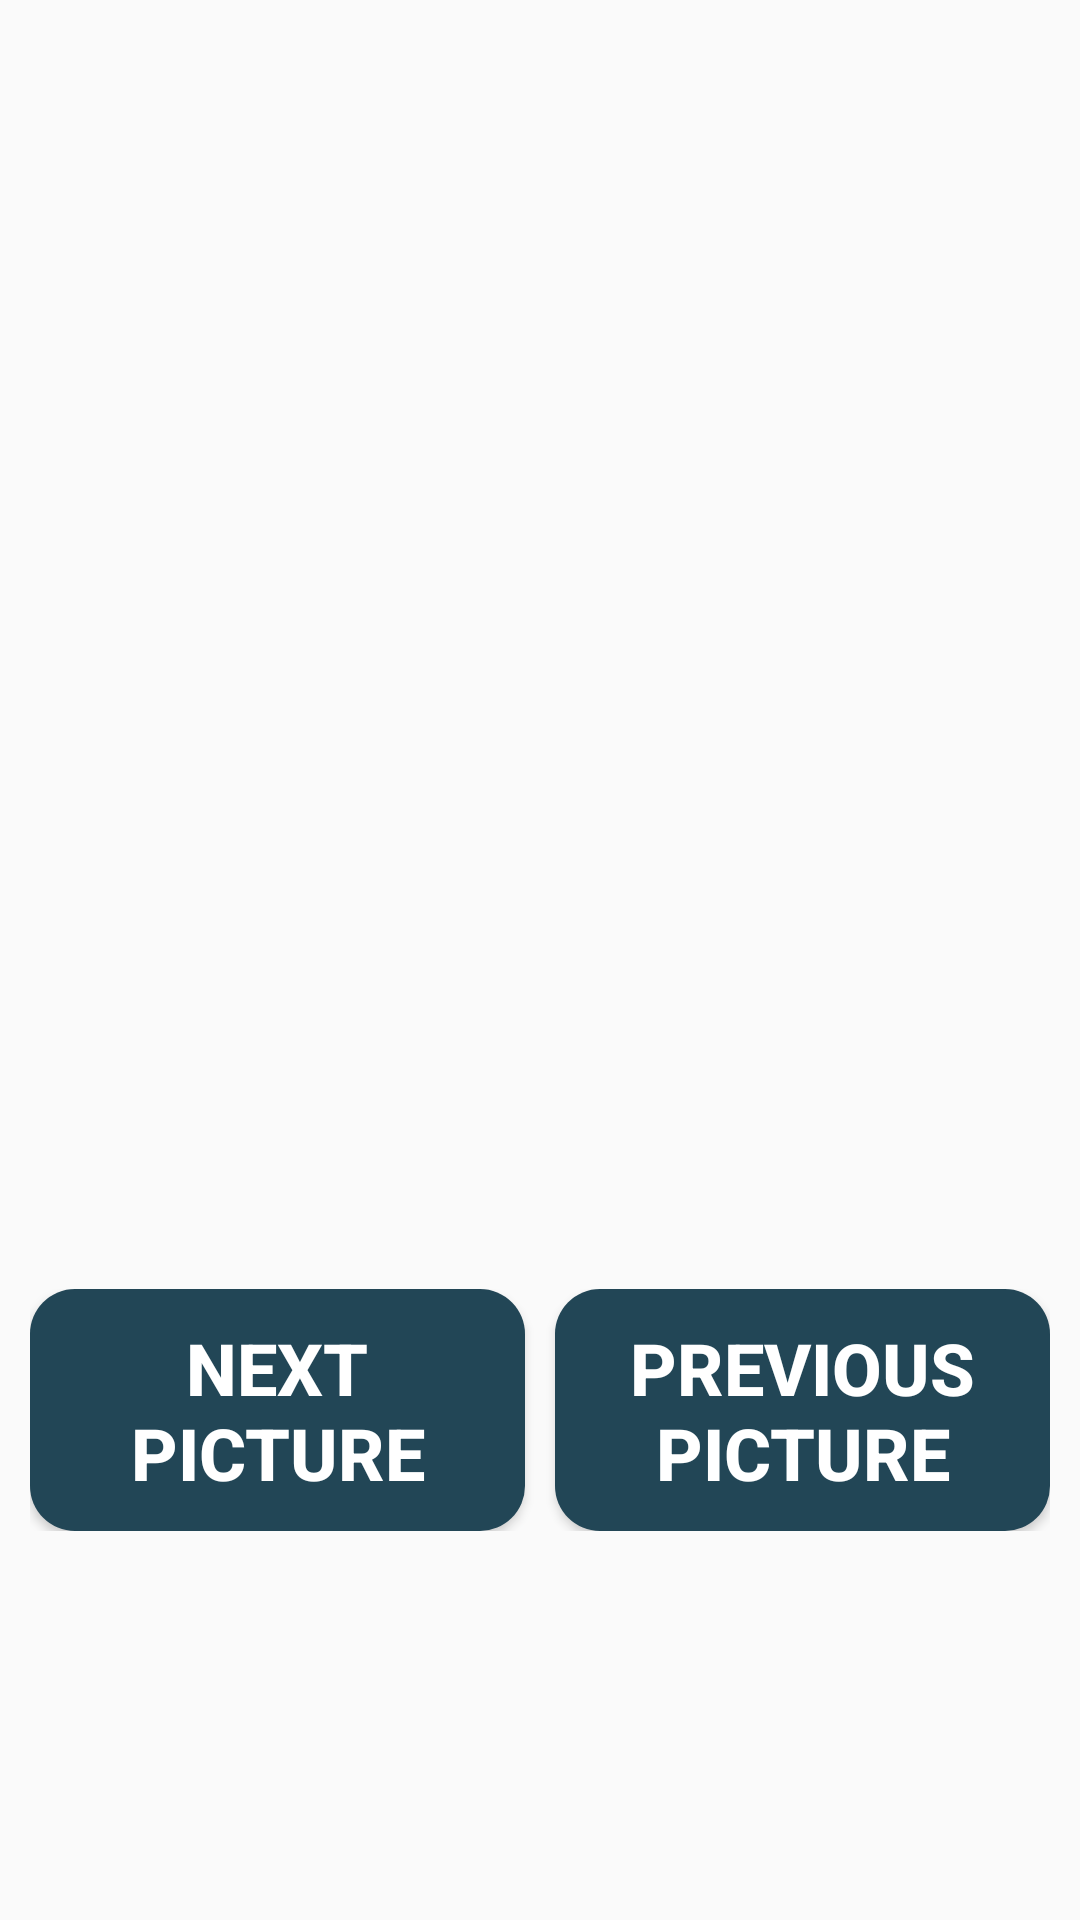

Here is an Android app screen rendered from its layout file. Give the layout XML and the strings, colors and styles it references.
<!-- AndroidManifest.xml: application theme Theme.MyPorject1 -->
<!-- res/layout/activity_main.xml -->
<?xml version="1.0" encoding="utf-8"?>
<androidx.constraintlayout.widget.ConstraintLayout xmlns:android="http://schemas.android.com/apk/res/android"
    xmlns:app="http://schemas.android.com/apk/res-auto"
    xmlns:tools="http://schemas.android.com/tools"
    android:id="@+id/main"
    android:layout_width="match_parent"
    android:layout_height="match_parent"
    android:layout_margin="20dp"
    android:padding="10dp"
    tools:context=".MainActivity">

    <ImageView
        android:id="@+id/image1"
        android:layout_width="match_parent"
        android:layout_height="300dp"
        app:layout_constraintEnd_toEndOf="parent"
        app:layout_constraintStart_toStartOf="parent"
        app:layout_constraintTop_toTopOf="parent" />

    <LinearLayout
        android:layout_width="match_parent"
        android:layout_height="wrap_content"
        android:orientation="horizontal"
        app:layout_constraintBottom_toBottomOf="parent"
        app:layout_constraintEnd_toEndOf="parent"
        app:layout_constraintStart_toStartOf="parent"
        app:layout_constraintTop_toBottomOf="@+id/image1">

        <Button
            android:id="@+id/button1"
            android:layout_width="match_parent"
            android:layout_height="match_parent"
            android:layout_marginRight="5dp"
            android:layout_weight="1"
            android:background="@drawable/cornersize"
            android:onClick="tagButton"
            android:padding="10dp"
            android:tag="1"
            android:text="@string/Button1"
            android:textColor="#FFF"
            android:textSize="24sp"
            android:textStyle="bold" />

        <Button
            android:id="@+id/button2"
            android:layout_width="match_parent"
            android:layout_height="match_parent"
            android:layout_marginLeft="5dp"
            android:layout_weight="1"
            android:background="@drawable/cornersize"
            android:onClick="tagButton"
            android:padding="10dp"
            android:tag="0"
            android:text="@string/button2"
            android:textColor="#FFF"
            android:textSize="24sp"
            android:textStyle="bold" />

    </LinearLayout>
</androidx.constraintlayout.widget.ConstraintLayout>
<!-- resources referenced by this layout -->
<resources>
  <!-- drawable cornersize (drawable) -->
  <?xml version="1.0" encoding="utf-8"?>
  <shape xmlns:android="http://schemas.android.com/apk/res/android">
  <solid android:color="#224656"></solid>
      <corners
          android:radius="15dp"></corners>
  </shape>
  <string name="Button1">Next Picture</string>
  <string name="button2">Previous Picture</string>
  <style name="Theme.MyPorject1" parent="Base.Theme.MyPorject1" />
  <style name="Base.Theme.MyPorject1" parent="Theme.AppCompat.Light.NoActionBar">
          
          
      </style>
</resources>
